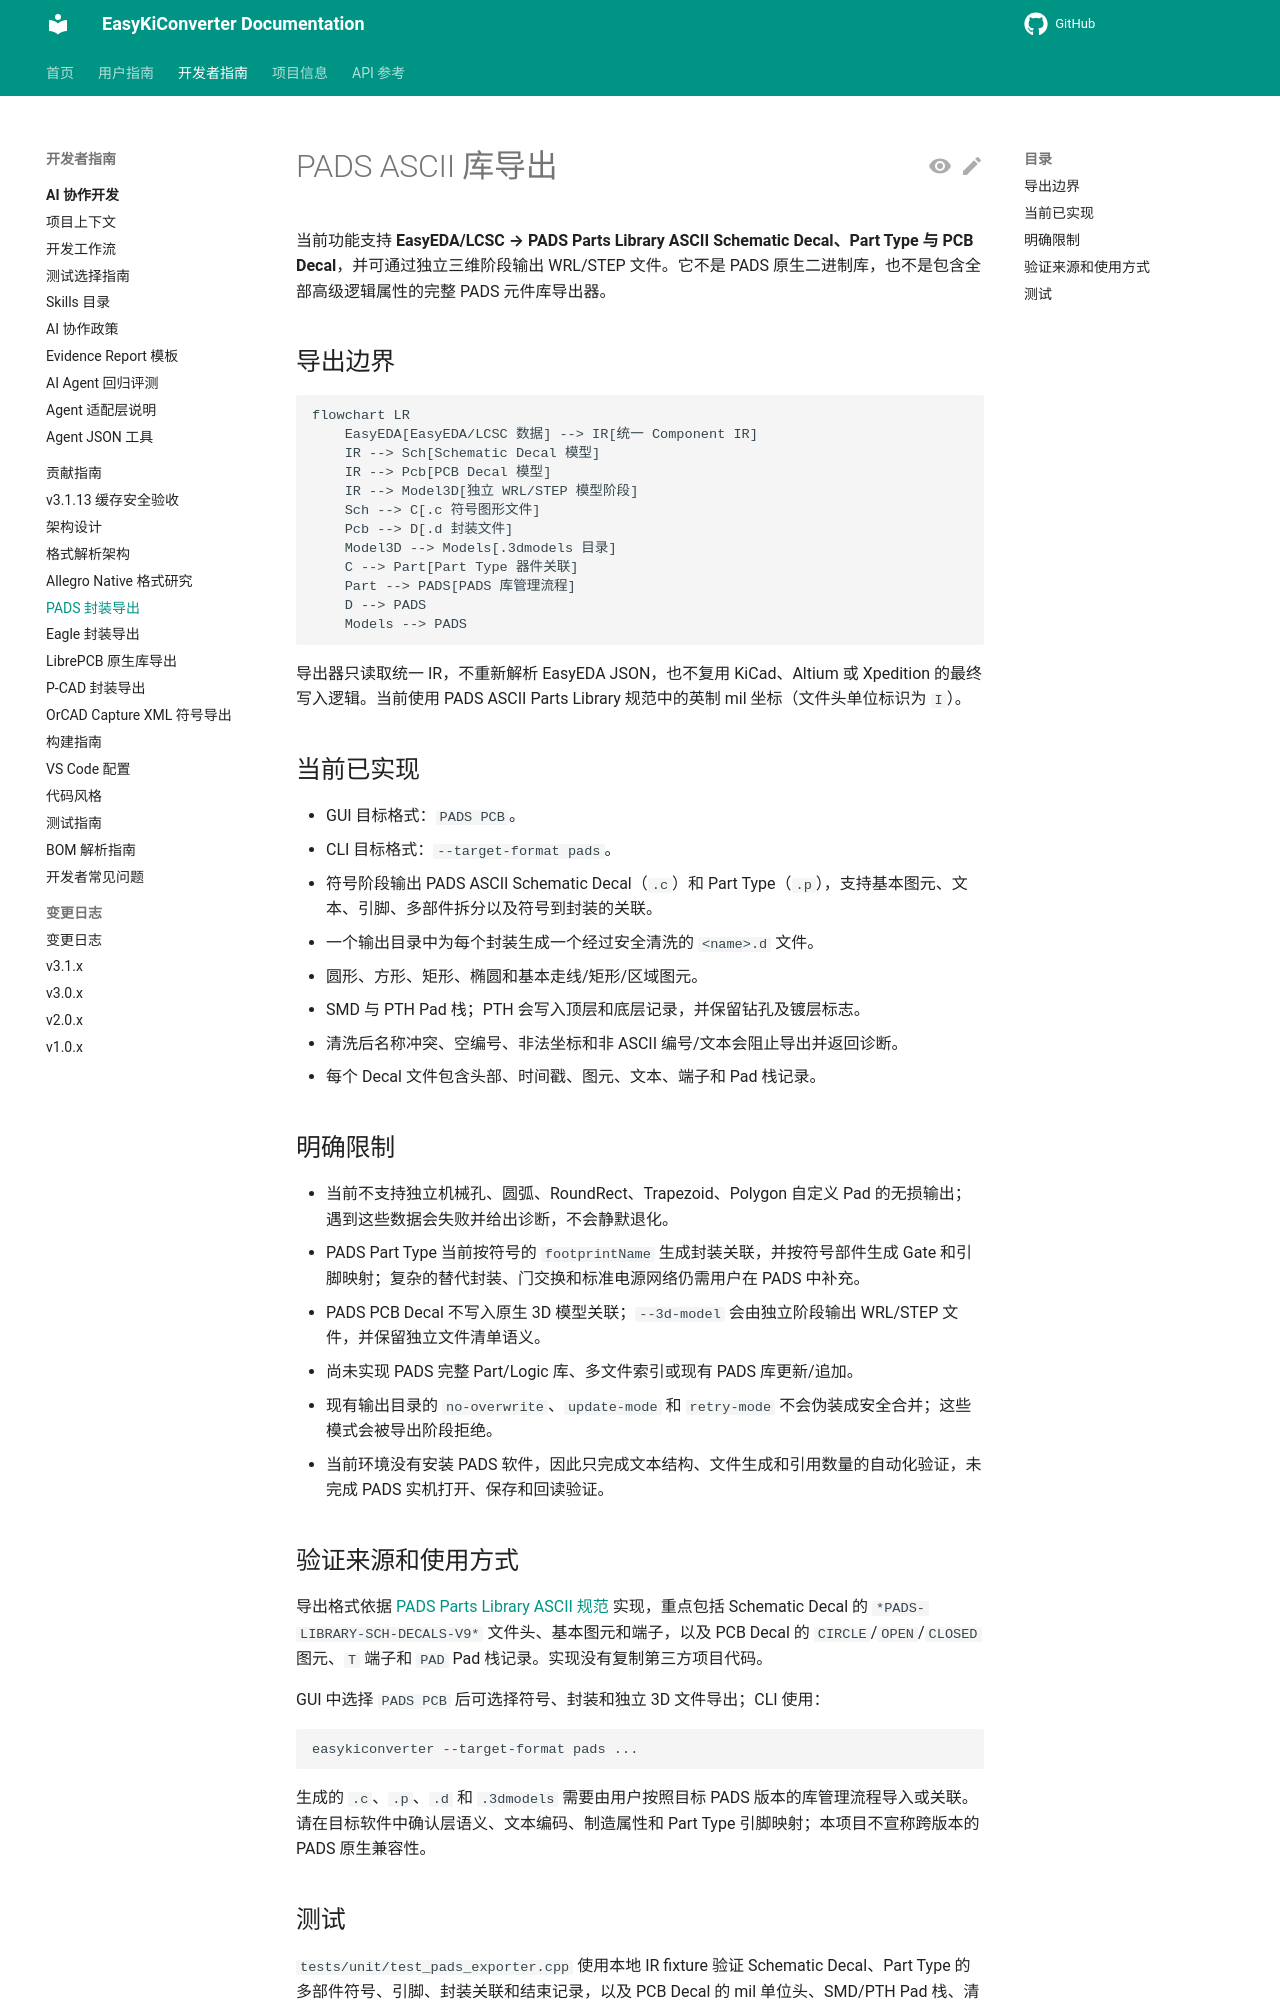

repository: EasyKiconverter/EasyKiConverter · page: developer/PADS_EXPORT/index.html · generator: mkdocs

# PADS ASCII 库导出

当前功能支持 **EasyEDA/LCSC → PADS Parts Library ASCII Schematic Decal、Part Type 与 PCB Decal**，并可通过独立三维阶段输出 WRL/STEP 文件。它不是 PADS 原生二进制库，也不是包含全部高级逻辑属性的完整 PADS 元件库导出器。

## 导出边界

```mermaid
flowchart LR
    EasyEDA[EasyEDA/LCSC 数据] --> IR[统一 Component IR]
    IR --> Sch[Schematic Decal 模型]
    IR --> Pcb[PCB Decal 模型]
    IR --> Model3D[独立 WRL/STEP 模型阶段]
    Sch --> C[.c 符号图形文件]
    Pcb --> D[.d 封装文件]
    Model3D --> Models[.3dmodels 目录]
    C --> Part[Part Type 器件关联]
    Part --> PADS[PADS 库管理流程]
    D --> PADS
    Models --> PADS
```

导出器只读取统一 IR，不重新解析 EasyEDA JSON，也不复用 KiCad、Altium 或 Xpedition 的最终写入逻辑。当前使用 PADS ASCII Parts Library 规范中的英制 mil 坐标（文件头单位标识为 `I`）。

## 当前已实现

- GUI 目标格式：`PADS PCB`。
- CLI 目标格式：`--target-format pads`。
- 符号阶段输出 PADS ASCII Schematic Decal（`.c`）和 Part Type（`.p`），支持基本图元、文本、引脚、多部件拆分以及符号到封装的关联。
- 一个输出目录中为每个封装生成一个经过安全清洗的 `<name>.d` 文件。
- 圆形、方形、矩形、椭圆和基本走线/矩形/区域图元。
- SMD 与 PTH Pad 栈；PTH 会写入顶层和底层记录，并保留钻孔及镀层标志。
- 清洗后名称冲突、空编号、非法坐标和非 ASCII 编号/文本会阻止导出并返回诊断。
- 每个 Decal 文件包含头部、时间戳、图元、文本、端子和 Pad 栈记录。

## 明确限制

- 当前不支持独立机械孔、圆弧、RoundRect、Trapezoid、Polygon 自定义 Pad 的无损输出；遇到这些数据会失败并给出诊断，不会静默退化。
- PADS Part Type 当前按符号的 `footprintName` 生成封装关联，并按符号部件生成 Gate 和引脚映射；复杂的替代封装、门交换和标准电源网络仍需用户在 PADS 中补充。
- PADS PCB Decal 不写入原生 3D 模型关联；`--3d-model` 会由独立阶段输出 WRL/STEP 文件，并保留独立文件清单语义。
- 尚未实现 PADS 完整 Part/Logic 库、多文件索引或现有 PADS 库更新/追加。
- 现有输出目录的 `no-overwrite`、`update-mode` 和 `retry-mode` 不会伪装成安全合并；这些模式会被导出阶段拒绝。
- 当前环境没有安装 PADS 软件，因此只完成文本结构、文件生成和引用数量的自动化验证，未完成 PADS 实机打开、保存和回读验证。
